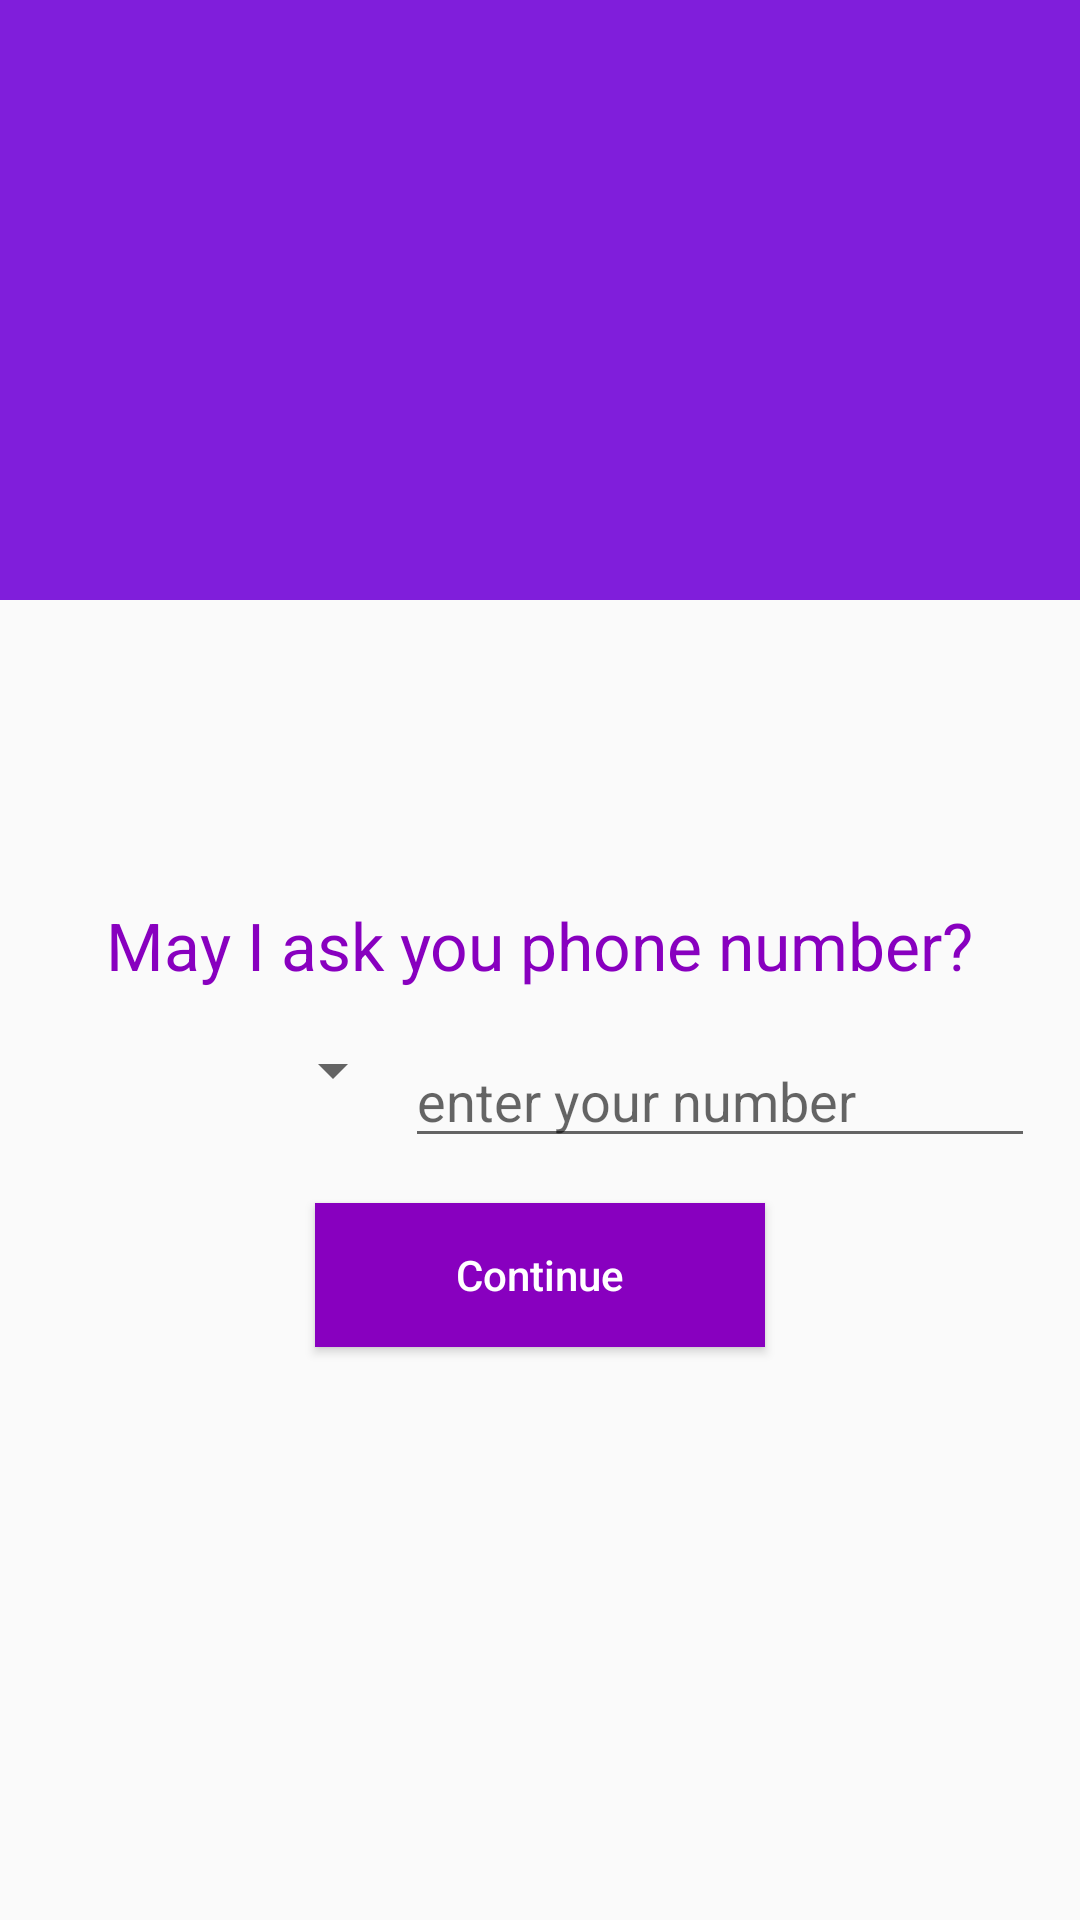

Write the Android layout XML for this screen, with the resource values it uses.
<!-- AndroidManifest.xml: application theme AppTheme -->
<!-- res/layout/activity_main2.xml -->
<?xml version="1.0" encoding="utf-8"?>
<RelativeLayout xmlns:android="http://schemas.android.com/apk/res/android"
    xmlns:app="http://schemas.android.com/apk/res-auto"
    xmlns:tools="http://schemas.android.com/tools"
    android:layout_width="match_parent"
    android:layout_height="match_parent"
    tools:context=".MainActivity">

    <RelativeLayout
        android:id="@+id/relativeLayout"
        android:layout_width="match_parent"
        android:layout_height="200dp"
        android:background="#801edb">

        <ImageView
            android:layout_width="120dp"
            android:layout_height="120dp"
            android:layout_centerHorizontal="true"
            android:layout_centerVertical="true"
            android:background="@drawable/furnituresvg" />

    </RelativeLayout>

    <ImageView
        android:id="@+id/imageView"
        android:layout_width="match_parent"
        android:layout_height="120dp"
        android:layout_below="@id/relativeLayout"
        android:layout_marginTop="-50dp"
        android:background="@drawable/waves" />

    <TextView
        android:id="@+id/textView"
        android:layout_width="wrap_content"
        android:layout_height="wrap_content"
        android:layout_below="@id/imageView"
        android:layout_centerHorizontal="true"
        android:layout_marginTop="30dp"
        android:text="May I ask you phone number?"
        android:textAppearance="@style/Base.TextAppearance.AppCompat.Large"
        android:textColor="@color/colorPrimary" />

    <LinearLayout
        android:id="@+id/linearLayout"
        android:layout_width="match_parent"
        android:layout_height="wrap_content"
        android:layout_below="@id/textView"
        android:orientation="horizontal"
        android:padding="15dp">

        <Spinner
            android:id="@+id/spinnerCountries"
            android:layout_width="120dp"
            android:layout_height="wrap_content" />

        <EditText
            android:id="@+id/editTextPhone"
            android:layout_width="match_parent"
            android:layout_height="wrap_content"
            android:layout_weight="2"
            android:digits="0123456789"
            android:hint="enter your number"
            android:maxLength="10" />

    </LinearLayout>

    <Button
        android:id="@+id/buttonContinue"
        android:layout_width="150dp"
        android:layout_height="wrap_content"
        android:layout_below="@id/linearLayout"
        android:layout_centerHorizontal="true"
        android:background="@color/colorPrimary"
        android:text="Continue"
        android:textAllCaps="false"
        android:textColor="#ffffff" />


</RelativeLayout>
<!-- resources referenced by this layout -->
<resources>
  <color name="colorPrimary">#8800bf</color>
  <style name="AppTheme" parent="Theme.AppCompat.Light.DarkActionBar">
          
          <item name="colorPrimary">@color/colorPrimary</item>
          <item name="colorPrimaryDark">@color/colorPrimaryDark</item>
          <item name="colorAccent">@color/colorAccent</item>
      </style>
  <color name="colorPrimaryDark">#5e0084</color>
  <color name="colorAccent">#8800bf</color>
</resources>
